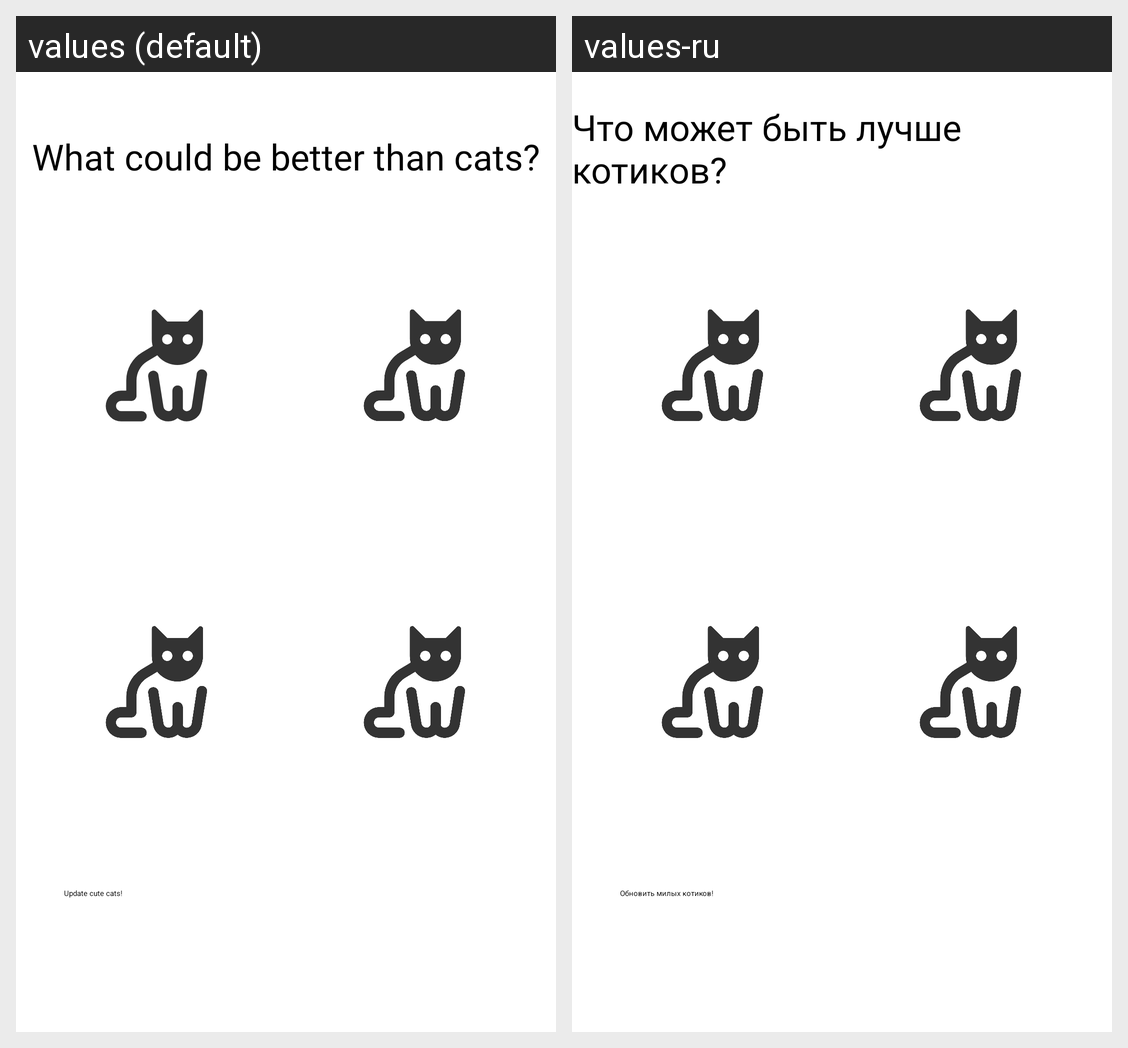

The Android screen above is rendered under two locales of the same app. Produce the string resources it draws, with the default and per-locale values.
Android screen res/layout/fragment_cats.xml rendered under 2 locales, left to right: values (default), values-ru. Device: Nexus 5 (rendered at 1080×1920; each locale shown at half size, 540×960, under a caption strip naming it); theme Theme.App.Starting.
Strings drawn on this screen, with the default value and each locale's value (text and hints the layout hard-codes, and strings that could not be matched under every locale, appear in the picture but are not listed):

title_cats
  values: What could be better than cats?
  values-ru: Что может быть лучше котиков?

getCats
  values: Update cute cats!
  values-ru: Обновить милых котиков!
